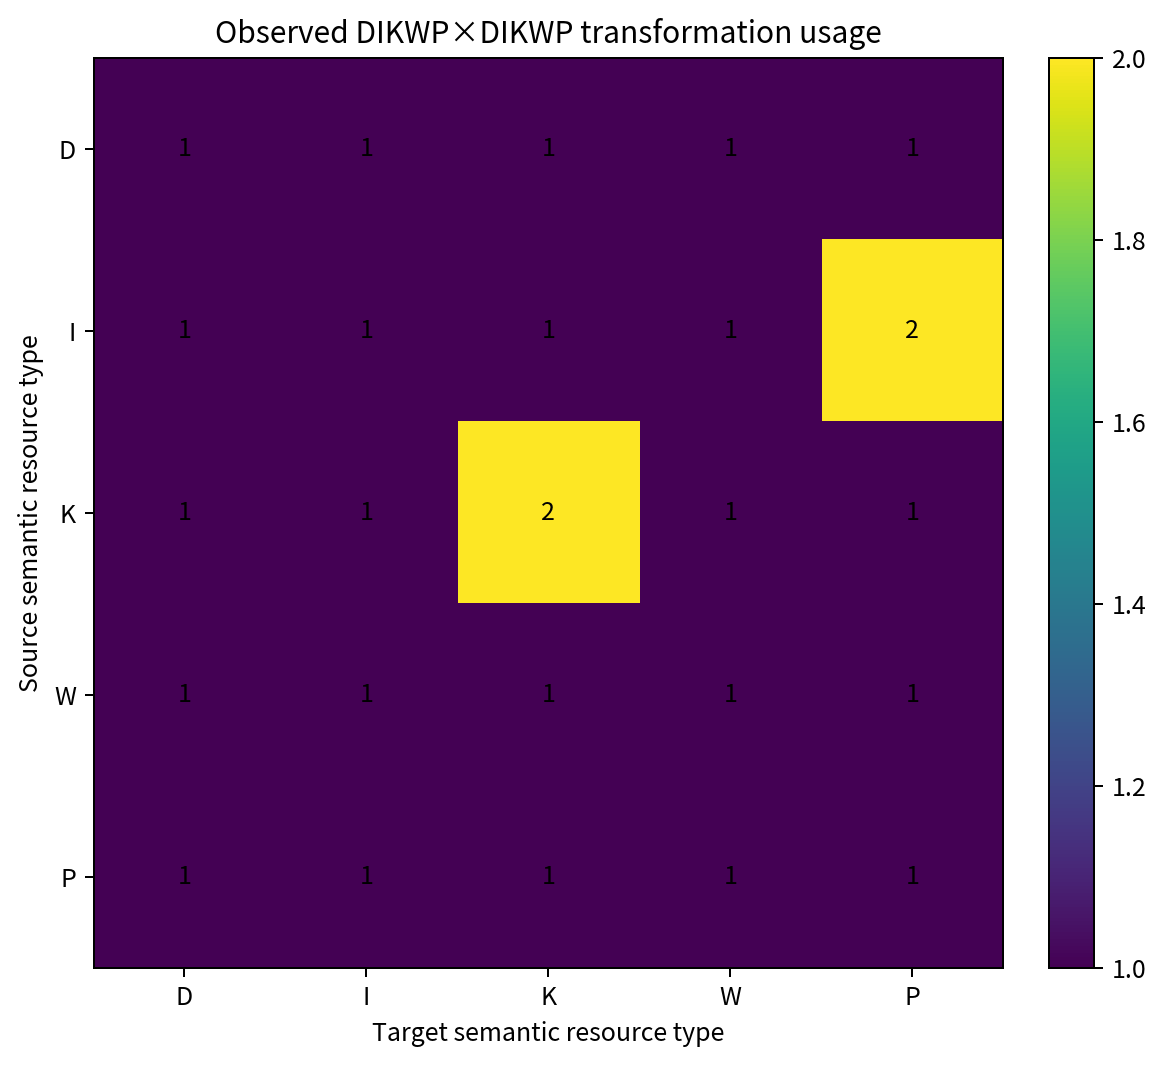

Values plotted in this chart, from the file beside it:
source, target, type, count
D, D, D->D, 1
D, I, D->I, 1
D, K, D->K, 1
D, W, D->W, 1
D, P, D->P, 1
I, D, I->D, 1
I, I, I->I, 1
I, K, I->K, 1
I, W, I->W, 1
I, P, I->P, 2
K, D, K->D, 1
K, I, K->I, 1
K, K, K->K, 2
K, W, K->W, 1
K, P, K->P, 1
W, D, W->D, 1
W, I, W->I, 1
W, K, W->K, 1
W, W, W->W, 1
W, P, W->P, 1
P, D, P->D, 1
P, I, P->I, 1
P, K, P->K, 1
P, W, P->W, 1
P, P, P->P, 1
